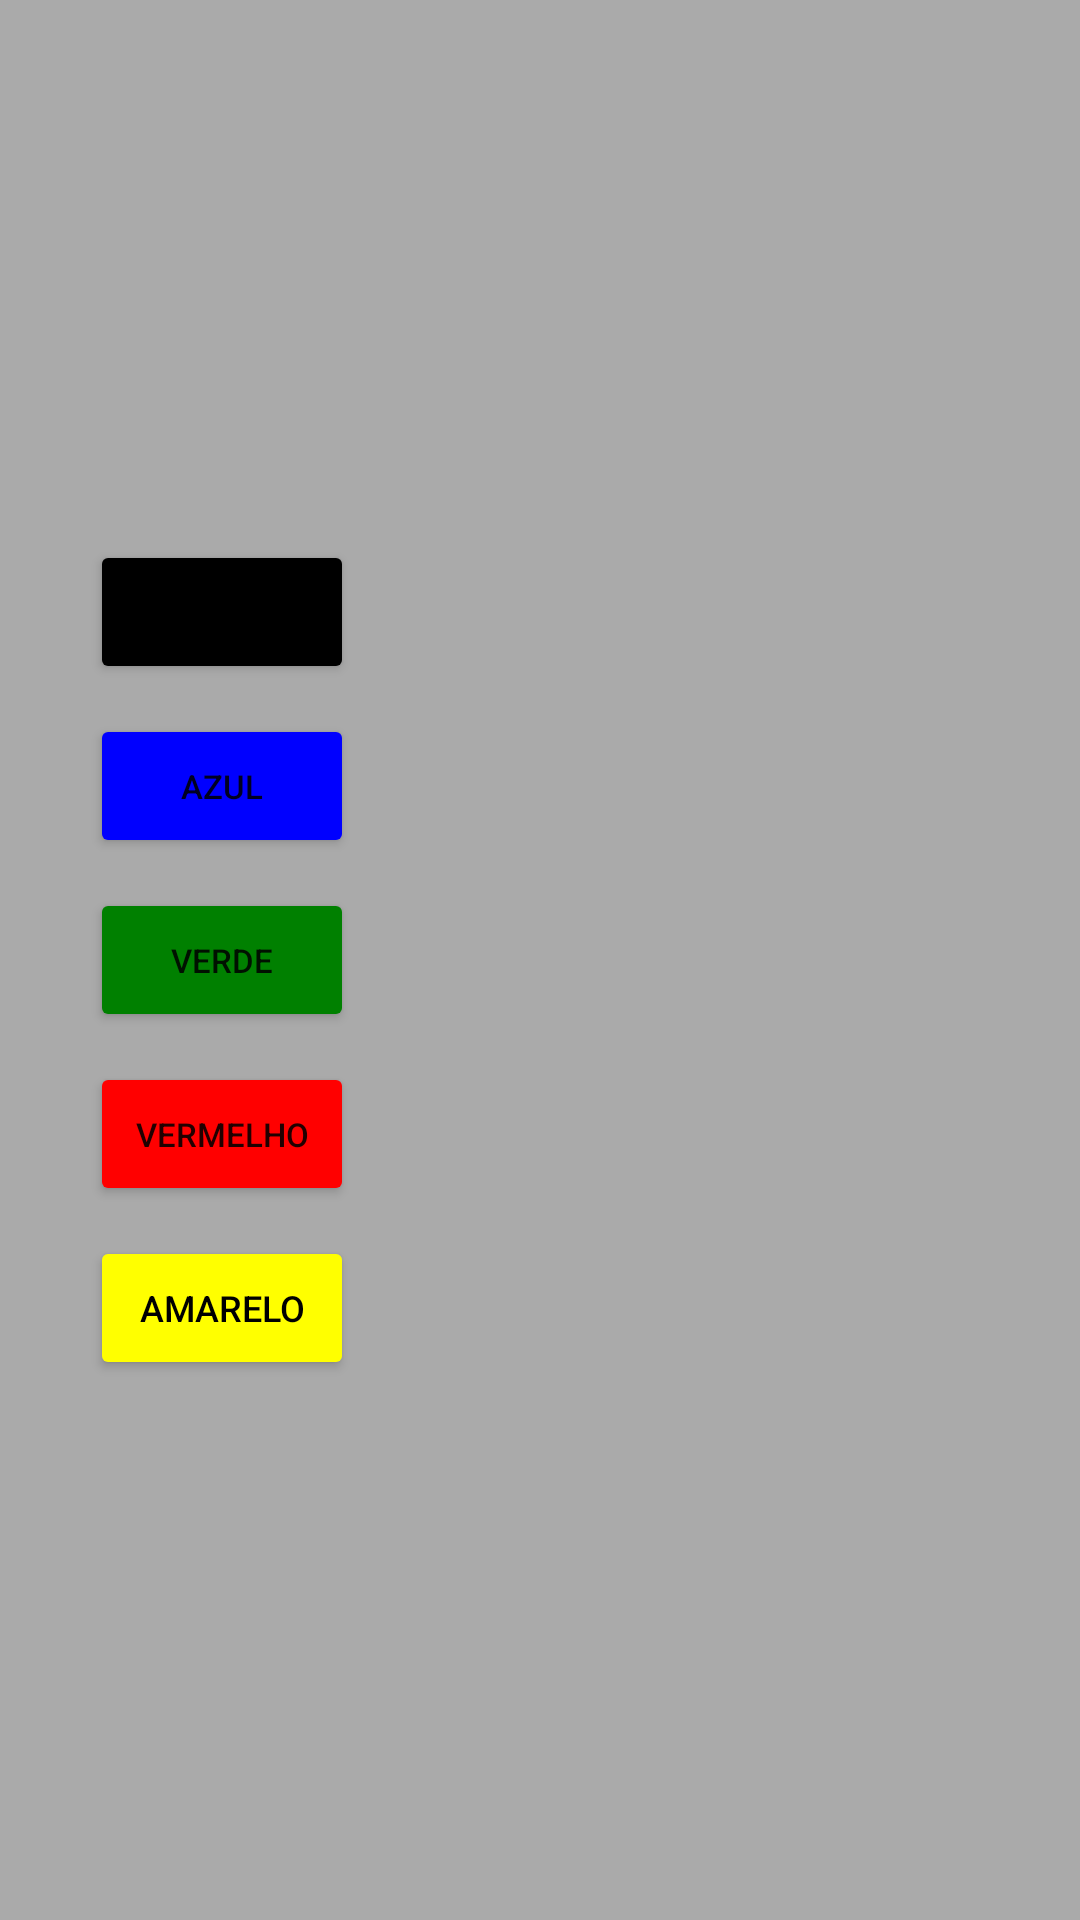

Android layout source for this screen:
<!-- AndroidManifest.xml: application theme Theme.Exericio6fragments -->
<!-- res/layout/fragment_left.xml -->
<?xml version="1.0" encoding="utf-8"?>
<FrameLayout xmlns:android="http://schemas.android.com/apk/res/android"
    xmlns:tools="http://schemas.android.com/tools"
    android:layout_width="match_parent"
    android:layout_height="match_parent"
    android:orientation="vertical"
    android:layout_gravity="center_vertical"
    android:background="@android:color/darker_gray"
    tools:context=".LeftFragment">

    <LinearLayout
        android:layout_width="wrap_content"
        android:layout_height="wrap_content"
        android:layout_gravity="center_vertical"
        android:layout_marginLeft="25dp"
        android:orientation="vertical">

        <Button
            android:id="@+id/btn_preto"
            android:layout_width="match_parent"
            android:layout_height="wrap_content"
            android:layout_gravity="center_horizontal"
            android:layout_margin="@dimen/marginButton"
            android:backgroundTint="#000000"
            android:text="@string/btn_preto"
            android:textSize="11sp" />

        <Button
            android:id="@+id/btn_azul"
            android:layout_width="match_parent"
            android:layout_height="wrap_content"
            android:layout_gravity="center_horizontal"
            android:layout_margin="@dimen/marginButton"
            android:backgroundTint="#0000FF"
            android:text="@string/btn_azul"
            android:textSize="11sp" />

        <Button
            android:id="@+id/btn_verde"
            android:layout_width="match_parent"
            android:layout_height="wrap_content"
            android:layout_gravity="center_horizontal"
            android:layout_margin="@dimen/marginButton"
            android:backgroundTint="#008000"
            android:text="@string/btn_verde"
            android:textSize="11sp" />

        <Button
            android:id="@+id/btn_vermelho"
            android:layout_width="match_parent"
            android:layout_height="wrap_content"
            android:layout_gravity="center_horizontal"
            android:layout_margin="@dimen/marginButton"
            android:backgroundTint="#FF0000"
            android:text="@string/btn_vermelho"
            android:textSize="11sp" />

        <Button
            android:id="@+id/btn_amarelo"
            android:layout_width="match_parent"
            android:layout_height="wrap_content"
            android:layout_gravity="center_horizontal"
            android:layout_margin="@dimen/marginButton"
            android:backgroundTint="#FFFF00"
            android:text="@string/btn_amarelo"
            android:textColor="#000000"
            android:textSize="12sp" />
    </LinearLayout>


</FrameLayout>
<!-- resources referenced by this layout -->
<resources>
  <dimen name="marginButton">5dp</dimen>
  <string name="btn_amarelo">Amarelo</string>
  <string name="btn_azul">Azul</string>
  <string name="btn_preto">PRETO</string>
  <string name="btn_verde">Verde</string>
  <string name="btn_vermelho">Vermelho</string>
  <style name="Theme.Exericio6fragments" parent="Theme.MaterialComponents.DayNight.DarkActionBar">
          
          <item name="colorPrimary">@color/purple_500</item>
          <item name="colorPrimaryVariant">@color/purple_700</item>
          <item name="colorOnPrimary">@color/white</item>
          
          <item name="colorSecondary">@color/teal_200</item>
          <item name="colorSecondaryVariant">@color/teal_700</item>
          <item name="colorOnSecondary">@color/black</item>
          
          <item name="android:statusBarColor" tools:targetApi="l">?attr/colorPrimaryVariant</item>
          
      </style>
  <!-- not gathered from this repository: default colours our renderer supplied (Android Studio template values) -->
  <color name="purple_500">#FF6200EE</color>
  <color name="purple_700">#FF3700B3</color>
  <color name="teal_200">#FF03DAC5</color>
  <color name="teal_700">#FF018786</color>
  <color name="black">#FF000000</color>
  <color name="white">#FFFFFFFF</color>
</resources>
